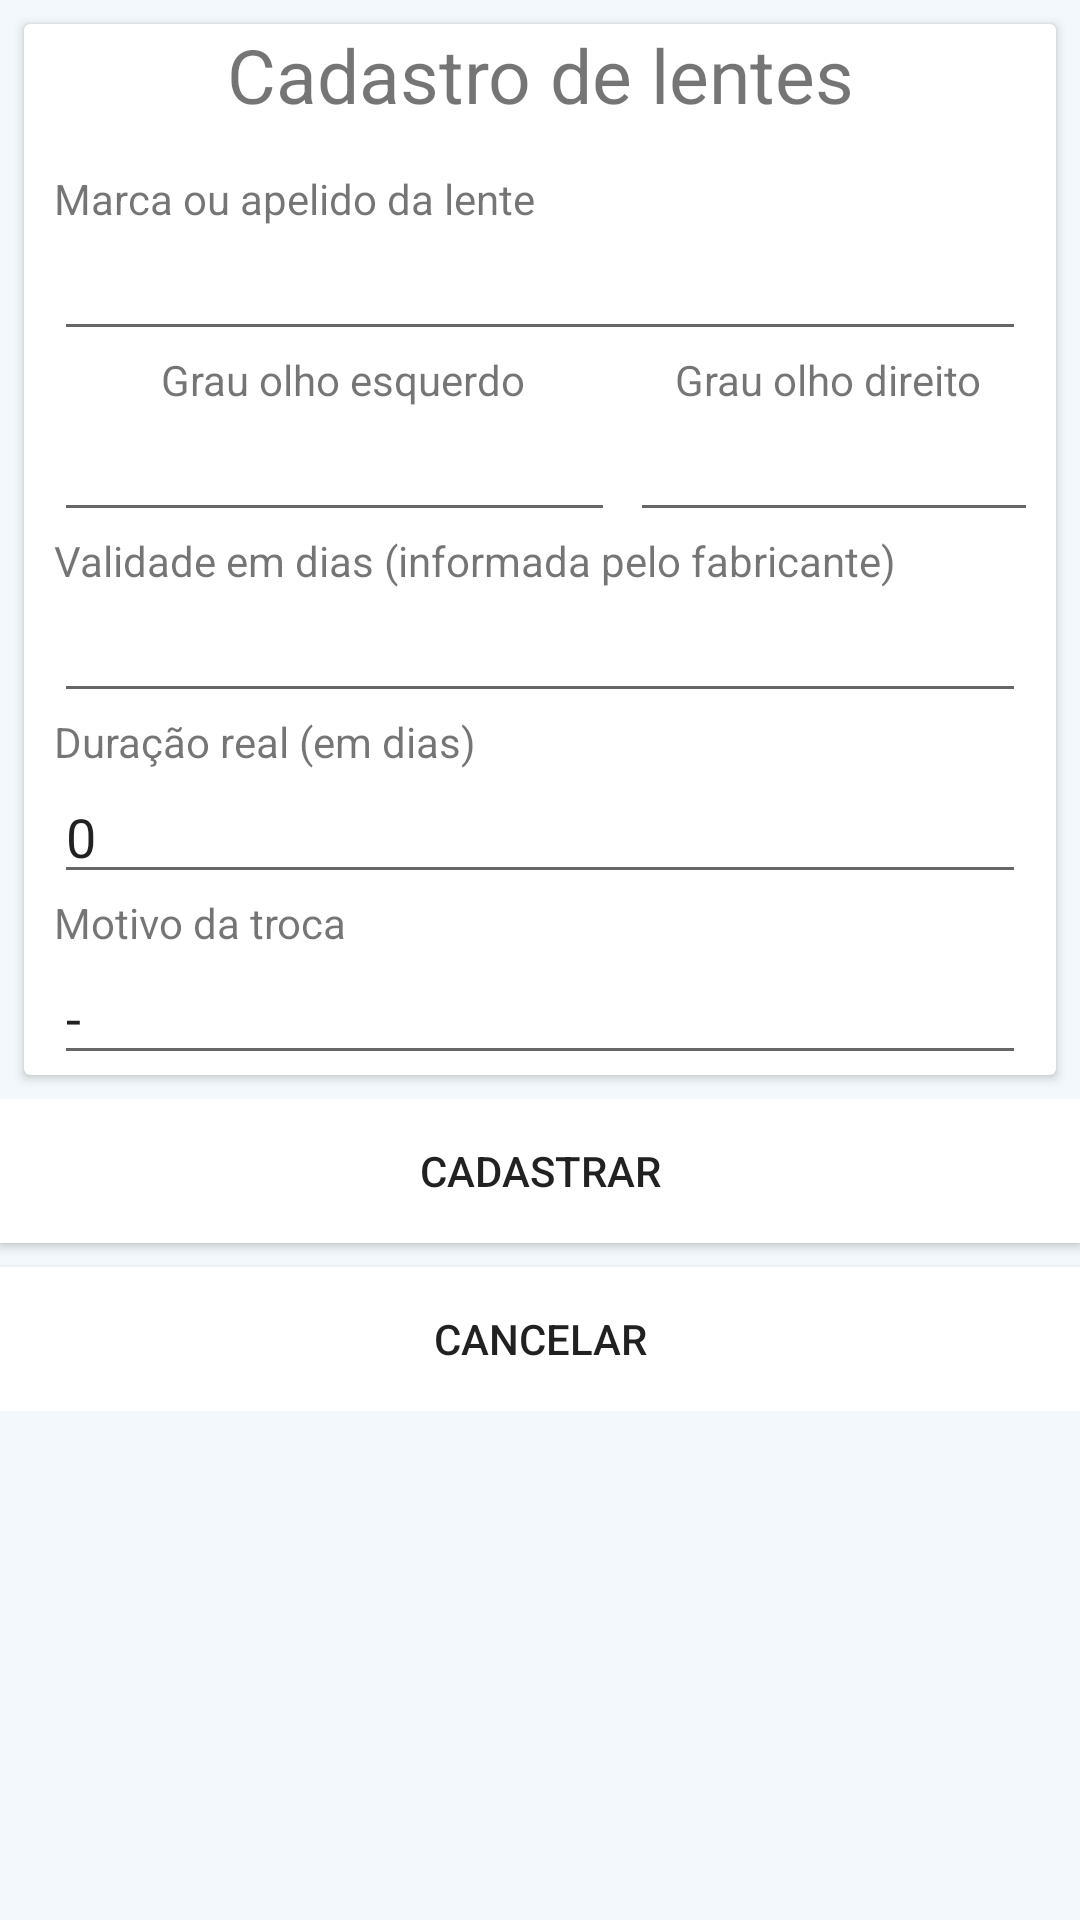

Android layout source for this screen:
<!-- AndroidManifest.xml: application theme AppTheme -->
<!-- res/layout/activity_cadastro.xml -->
<?xml version="1.0" encoding="utf-8"?>
<androidx.constraintlayout.widget.ConstraintLayout xmlns:android="http://schemas.android.com/apk/res/android"
    xmlns:app="http://schemas.android.com/apk/res-auto"
    xmlns:tools="http://schemas.android.com/tools"
    android:layout_width="match_parent"
    android:layout_height="match_parent"
    android:layout_marginTop="8dp"
    tools:context=".activities.Cadastro">


    <LinearLayout
        android:id="@+id/linearLayout2"
        android:layout_width="0dp"
        android:layout_height="0dp"
        android:background="#F2F8FB"
        android:orientation="vertical"
        app:layout_constraintBottom_toBottomOf="parent"
        app:layout_constraintEnd_toEndOf="parent"
        app:layout_constraintStart_toStartOf="parent"
        app:layout_constraintTop_toTopOf="parent">

        <androidx.cardview.widget.CardView
            android:layout_width="match_parent"
            android:layout_height="wrap_content"
            android:layout_marginStart="8dp"
            android:layout_marginTop="8dp"
            android:layout_marginEnd="8dp"
            android:layout_marginBottom="8dp"
            android:paddingLeft="10dp"
            android:paddingRight="10dp">

            <LinearLayout
                android:layout_width="match_parent"
                android:layout_height="match_parent"
                android:layout_marginLeft="10dp"
                android:layout_marginRight="10dp"
                android:orientation="vertical">

                <TextView
                    android:id="@+id/textView"
                    android:layout_width="match_parent"
                    android:layout_height="wrap_content"
                    android:layout_marginBottom="15dp"
                    android:gravity="center"
                    android:text="Cadastro de lentes"
                    android:textSize="25sp" />

                <TextView
                    android:id="@+id/textView2"
                    android:layout_width="match_parent"
                    android:layout_height="wrap_content"
                    android:text="Marca ou apelido da lente" />

                <EditText
                    android:id="@+id/edt_marca"
                    android:layout_width="match_parent"
                    android:layout_height="wrap_content"
                    android:ems="10"
                    android:inputType="textPersonName" />

                <LinearLayout
                    android:layout_width="match_parent"
                    android:layout_height="match_parent"
                    android:orientation="horizontal">

                    <LinearLayout
                        android:layout_width="192dp"
                        android:layout_height="wrap_content"
                        android:orientation="vertical">

                        <TextView
                            android:id="@+id/textView7"
                            android:layout_width="match_parent"
                            android:layout_height="wrap_content"
                            android:gravity="center"
                            android:text="Grau olho esquerdo" />

                        <EditText
                            android:id="@+id/edt_grauoe"
                            android:layout_width="187dp"
                            android:layout_height="wrap_content"
                            android:gravity="center"
                            android:inputType="textPersonName" />
                    </LinearLayout>

                    <LinearLayout
                        android:layout_width="match_parent"
                        android:layout_height="match_parent"
                        android:orientation="vertical">

                        <TextView
                            android:id="@+id/textView8"
                            android:layout_width="match_parent"
                            android:layout_height="wrap_content"
                            android:gravity="center"
                            android:text="Grau olho direito" />

                        <EditText
                            android:id="@+id/edt_grauod"
                            android:layout_width="187dp"
                            android:layout_height="wrap_content"
                            android:ems="10"
                            android:gravity="center"
                            android:inputType="textPersonName" />

                    </LinearLayout>

                </LinearLayout>

                <TextView
                    android:id="@+id/textView9"
                    android:layout_width="match_parent"
                    android:layout_height="wrap_content"
                    android:text="Validade em dias (informada pelo fabricante)" />

                <EditText
                    android:id="@+id/edt_dias_validade"
                    android:layout_width="match_parent"
                    android:layout_height="wrap_content"
                    android:ems="10"
                    android:inputType="textPersonName" />

                <TextView
                    android:id="@+id/textView10"
                    android:layout_width="match_parent"
                    android:layout_height="wrap_content"
                    android:text="Duração real (em dias)" />

                <EditText
                    android:id="@+id/edt_dias_duracao"
                    android:layout_width="match_parent"
                    android:layout_height="wrap_content"
                    android:ems="10"
                    android:inputType="textPersonName"
                    android:text="0" />

                <TextView
                    android:id="@+id/textView11"
                    android:layout_width="match_parent"
                    android:layout_height="wrap_content"
                    android:text="Motivo da troca" />

                <EditText
                    android:id="@+id/edt_motivo_troca"
                    android:layout_width="match_parent"
                    android:layout_height="wrap_content"
                    android:ems="10"
                    android:inputType="textPersonName"
                    android:text="-" />

            </LinearLayout>

        </androidx.cardview.widget.CardView>

        <LinearLayout
            android:layout_width="match_parent"
            android:layout_height="wrap_content"
            android:gravity="bottom|fill"
            android:orientation="vertical">

            <Button
                android:id="@+id/btn_cadastrar"
                android:layout_width="match_parent"
                android:layout_height="wrap_content"
                android:layout_gravity="fill"
                android:background="@color/cardview_light_background"
                android:onClick="salvar"
                android:text="Cadastrar" />

            <Button
                android:id="@+id/button2"
                android:layout_width="match_parent"
                android:layout_height="wrap_content"
                android:layout_gravity="fill"
                android:layout_marginTop="8dp"
                android:background="@color/cardview_light_background"
                android:onClick="retorna"
                android:text="Cancelar" />
        </LinearLayout>

    </LinearLayout>

    <androidx.constraintlayout.widget.Guideline
        android:id="@+id/guideline"
        android:layout_width="wrap_content"
        android:layout_height="wrap_content"
        android:orientation="vertical"
        app:layout_constraintGuide_begin="20dp" />

</androidx.constraintlayout.widget.ConstraintLayout>
<!-- resources referenced by this layout -->
<resources>
  <style name="AppTheme" parent="Theme.AppCompat.Light.NoActionBar">
          
          <item name="colorPrimary">@color/design_default_color_primary</item>
          <item name="colorPrimaryDark">@color/colorPrimaryDark</item>
          <item name="colorAccent">@color/colorAccent</item>
      </style>
  <!-- not gathered from this repository: default colours our renderer supplied (Android Studio template values) -->
  <color name="colorPrimaryDark">#FF3700B3</color>
  <color name="colorAccent">#FF03DAC5</color>
</resources>
